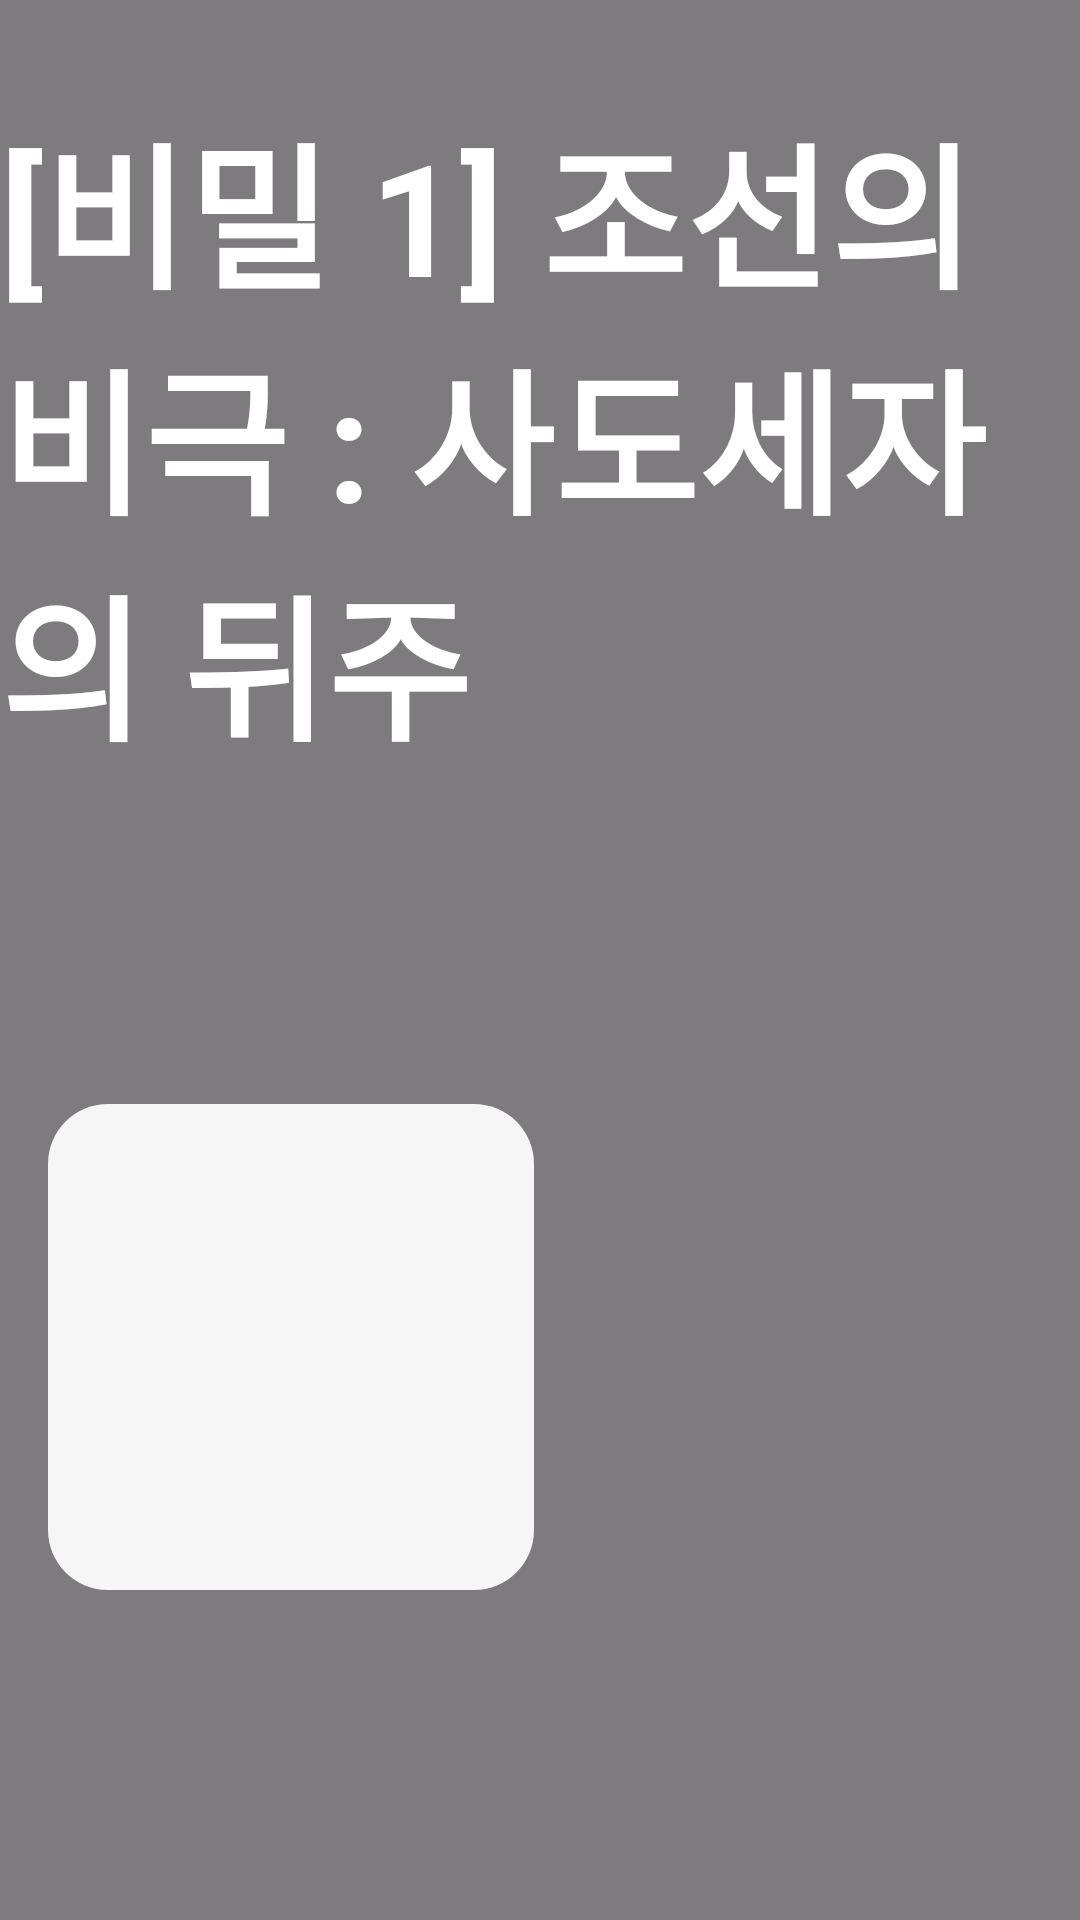

Write the Android layout XML for this screen, with the resource values it uses.
<!-- AndroidManifest.xml: application theme Theme.Curator_Temi_test -->
<!-- res/layout/activity_artifact_info2.xml -->
<?xml version="1.0" encoding="utf-8"?>
<androidx.constraintlayout.widget.ConstraintLayout
    xmlns:android="http://schemas.android.com/apk/res/android"
    xmlns:app="http://schemas.android.com/apk/res-auto"
    android:layout_width="match_parent"
    android:layout_height="match_parent">

    
    <ImageView
        android:id="@+id/bg_moving"
        android:layout_width="0dp"
        android:layout_height="0dp"
        android:scaleType="centerCrop"
        android:src="@drawable/moving_bg"
        app:layout_constraintTop_toTopOf="parent"
        app:layout_constraintBottom_toBottomOf="parent"
        app:layout_constraintStart_toStartOf="parent"
        app:layout_constraintEnd_toEndOf="parent" />

    
    <View
        android:id="@+id/overlay"
        android:layout_width="0dp"
        android:layout_height="0dp"
        android:background="#80000000"
        app:layout_constraintTop_toTopOf="parent"
        app:layout_constraintBottom_toBottomOf="parent"
        app:layout_constraintStart_toStartOf="parent"
        app:layout_constraintEnd_toEndOf="parent" />

    
    <TextView
        android:id="@+id/tv_secret_title"
        android:layout_width="wrap_content"
        android:layout_height="wrap_content"
        android:text="[비밀 1] 조선의 비극 : 사도세자의 뒤주"
        android:textColor="#FFFFFF"
        android:textSize="52sp"
        android:textStyle="bold"
        android:layout_marginTop="32dp"
        app:layout_constraintTop_toTopOf="parent"
        app:layout_constraintStart_toStartOf="parent"
        app:layout_constraintEnd_toEndOf="parent" />

    
    <ImageView
        android:id="@+id/iv_artifact"
        android:layout_width="0dp"
        android:layout_height="0dp"
        android:layout_marginStart="16dp"
        android:layout_marginEnd="8dp"
        android:background="@drawable/rounded_white_background"
        android:padding="16dp"
        android:scaleType="fitCenter"
        app:layout_constraintTop_toBottomOf="@id/tv_secret_title"
        app:layout_constraintBottom_toBottomOf="parent"
        app:layout_constraintStart_toStartOf="parent"
        app:layout_constraintWidth_percent="0.45"
        app:layout_constraintDimensionRatio="1:1" />

    
    <ScrollView
        android:id="@+id/scroll_desc"
        android:layout_width="0dp"
        android:layout_height="0dp"
        android:layout_marginStart="8dp"
        android:layout_marginEnd="16dp"
        app:layout_constraintTop_toBottomOf="@id/tv_secret_title"
        app:layout_constraintBottom_toBottomOf="parent"
        app:layout_constraintStart_toEndOf="@id/iv_artifact"
        app:layout_constraintEnd_toEndOf="parent"
        app:layout_constraintWidth_percent="0.45">

        <TextView
            android:id="@+id/tv_description"
            android:layout_width="match_parent"
            android:layout_height="wrap_content"
            android:textColor="#FFFFFF"
            android:textSize="22sp"
            android:lineSpacingExtra="6dp" />
    </ScrollView>

</androidx.constraintlayout.widget.ConstraintLayout>
<!-- resources referenced by this layout -->
<resources>
  <!-- drawable rounded_white_background (drawable) -->
  <shape xmlns:android="http://schemas.android.com/apk/res/android">
      <solid android:color="#EEFFFFFF"/>
      <corners android:radius="20dp"/>
  </shape>
  <style name="Theme.Curator_Temi_test" parent="Base.Theme.Curator_Temi_test" />
  <style name="Base.Theme.Curator_Temi_test" parent="Theme.Material3.DayNight.NoActionBar">
          
          
      </style>
</resources>
